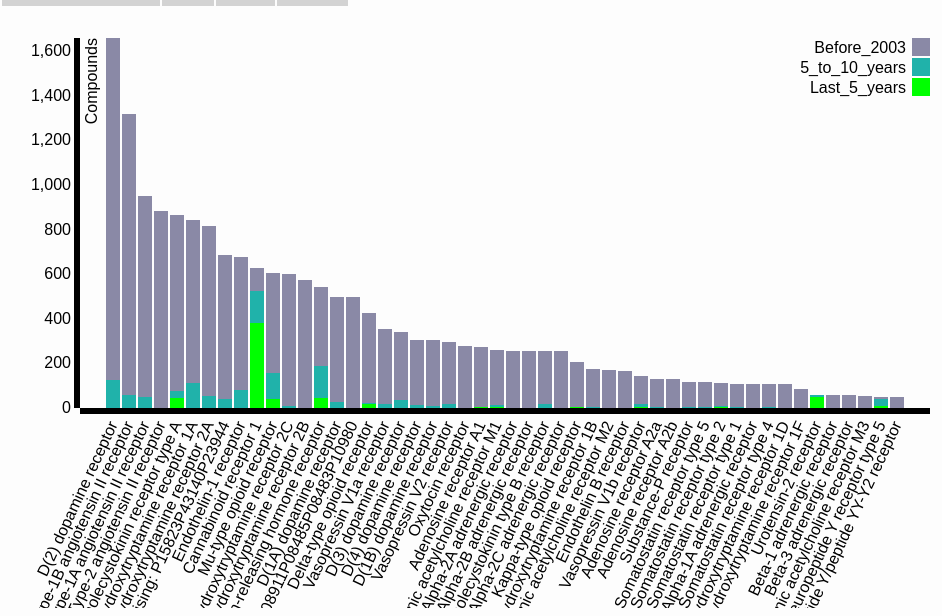
D3 v3 page, settled after 480 driven frames (8 s of simulated time); the page loaded 1 data file(s).



var margin = {top: 30, right: 30, bottom: 200, left: 80},
//var margin = {top: 20, right: 20, bottom: 30, left: 40},
    width = 960 - margin.left - margin.right,
    height = 600 - margin.top - margin.bottom;

var x = d3.scale.ordinal()
    .rangeRoundBands([0, width], .1);

var y = d3.scale.linear()
    .rangeRound([height, 0]);

var color = d3.scale.ordinal()
    .range(["#00ff00", "#20b2aa", "#8a89a6", "#6b486b", "#a05d56", "#d0743c", "#ff8c00"]);
    //.range(["#00ff00", "#8a89a6", "#7b6888", "#6b486b", "#a05d56", "#d0743c", "#ff8c00"]);
    //.range(["#ff4500", "#8a89a6", "#7b6888", "#6b486b", "#a05d56", "#d0743c", "#ff8c00"]);
    //.range(["#98abc5", "#8a89a6", "#7b6888", "#6b486b", "#a05d56", "#d0743c", "#ff8c00"]);

var xAxis = d3.svg.axis()
    .scale(x)
    .orient("bottom");

var yAxis = d3.svg.axis()
    .scale(y)
    .orient("left")
//    .tickFormat(d3.format(".2s"));

var svg = d3.select("body").append("svg")
    .attr("width", width + margin.left + margin.right)
    .attr("height", height + margin.top + margin.bottom)
  .append("g")
    .attr("transform", "translate(" + margin.left + "," + margin.top + ")");

d3.csv("data.csv", function(error, data) {
  color.domain(d3.keys(data[0]).filter(function(key) { return key !== "Target"; }));

  data.forEach(function(d) {
    var y0 = 0;
    d.ages = color.domain().map(function(name) { return {name: name, y0: y0, y1: y0 += +d[name]}; });
    d.total = d.ages[d.ages.length - 1].y1;
  });

  data.sort(function(a, b) { return b.total - a.total; });

  x.domain(data.map(function(d) { return d.Target; }));
  y.domain([0, d3.max(data, function(d) { return d.total; })]);

  svg.append("g")
      .attr("class", "x axis")
      .attr("transform", "translate(0," + height + ")")
      .call(xAxis)
        .selectAll("text")
            .style("text-anchor", "end")
            .attr("dx", "-.8em")
            .attr("dy", ".15em")
            .attr("transform", function(d) {
                return "rotate(-65)"
               });

  svg.append("g")
      .attr("class", "y axis")
      .call(yAxis)
    .append("text")
      .attr("transform", "rotate(-90)")
      .attr("y", 6)
      .attr("dy", ".71em")
      .style("text-anchor", "end")
      .text("Compounds");

  var state = svg.selectAll(".state")
      .data(data)
    .enter().append("g")
      .attr("class", "g")
      .attr("transform", function(d) { return "translate(" + x(d.Target) + ",0)"; });

  state.selectAll("rect")
      .data(function(d) { return d.ages; })
    .enter().append("rect")
      .attr("width", x.rangeBand())
      .attr("y", function(d) { return y(d.y1); })
      .attr("height", function(d) { return y(d.y0) - y(d.y1); })
      .style("fill", function(d) { return color(d.name); });

  var legend = svg.selectAll(".legend")
      .data(color.domain().slice().reverse())
    .enter().append("g")
      .attr("class", "legend")
      .attr("transform", function(d, i) { return "translate(0," + i * 20 + ")"; });

  legend.append("rect")
      .attr("x", width - 18)
      .attr("width", 18)
      .attr("height", 18)
      .style("fill", color);

  legend.append("text")
      .attr("x", width - 24)
      .attr("y", 9)
      .attr("dy", ".35em")
      .style("text-anchor", "end")
      .text(function(d) { return d; });

});


### data: data.csv
Target, Last_5_years, 5_to_10_years, Before_2003
D(2) dopamine receptor, 0, 127, 1532
Type-1B angiotensin II receptor, 0, 59, 1259
Type-1A angiotensin II receptor, 0, 51, 899
Type-2 angiotensin II receptor, 1, 0, 883
Cholecystokinin receptor type A, 47, 28, 790
5-hydroxytryptamine receptor 1A, 0, 112, 731
5-hydroxytryptamine receptor 2A, 2, 52, 764
Protein family comprising: P15823P43140P…, 0, 41, 645
Endothelin-1 receptor, 0, 82, 593
Cannabinoid receptor 1, 380, 146, 100
Mu-type opioid receptor, 42, 115, 450
5-hydroxytryptamine receptor 2C, 0, 7, 595
5-hydroxytryptamine receptor 2B, 0, 0, 576
Gonadotropin-releasing hormone receptor, 45, 143, 354
D(1A) dopamine receptor, 0, 27, 471
Protein family comprising: P08482P08911P…, 0, 0, 498
Delta-type opioid receptor, 16, 7, 403
Vasopressin V1a receptor, 0, 19, 335
D(3) dopamine receptor, 0, 35, 305
D(4) dopamine receptor, 0, 12, 295
D(1B) dopamine receptor, 0, 11, 295
Vasopressin V2 receptor, 0, 18, 276
Oxytocin receptor, 0, 2, 276
Adenosine receptor A1, 4, 2, 266
Muscarinic acetylcholine receptor M1, 4, 9, 248
Alpha-2A adrenergic receptor, 0, 0, 256
Alpha-2B adrenergic receptor, 0, 0, 255
Gastrin/cholecystokinin type B receptor, 0, 16, 238
Alpha-2C adrenergic receptor, 0, 0, 254
Kappa-type opioid receptor, 6, 0, 201
5-hydroxytryptamine receptor 1B, 0, 3, 172
Muscarinic acetylcholine receptor M2, 0, 1, 168
Endothelin B receptor, 0, 0, 164
Vasopressin V1b receptor, 3, 16, 126
Adenosine receptor A2a, 0, 4, 127
Adenosine receptor A2b, 0, 0, 130
Substance-P receptor, 0, 4, 114
Somatostatin receptor type 5, 0, 5, 111
Somatostatin receptor type 2, 4, 5, 104
Somatostatin receptor type 1, 0, 5, 104
Alpha-1A adrenergic receptor, 2, 0, 107
Somatostatin receptor type 4, 0, 5, 104
5-hydroxytryptamine receptor 1D, 0, 1, 107
5-hydroxytryptamine receptor 1F, 0, 0, 86
Urotensin-2 receptor, 48, 12, 0
Beta-1 adrenergic receptor, 0, 0, 59
Beta-3 adrenergic receptor, 0, 0, 58
Muscarinic acetylcholine receptor M3, 0, 1, 53
Neuropeptide Y receptor type 5, 9, 32, 10
Neuropeptide Y/peptide YY-Y2 receptor, 0, 0, 51